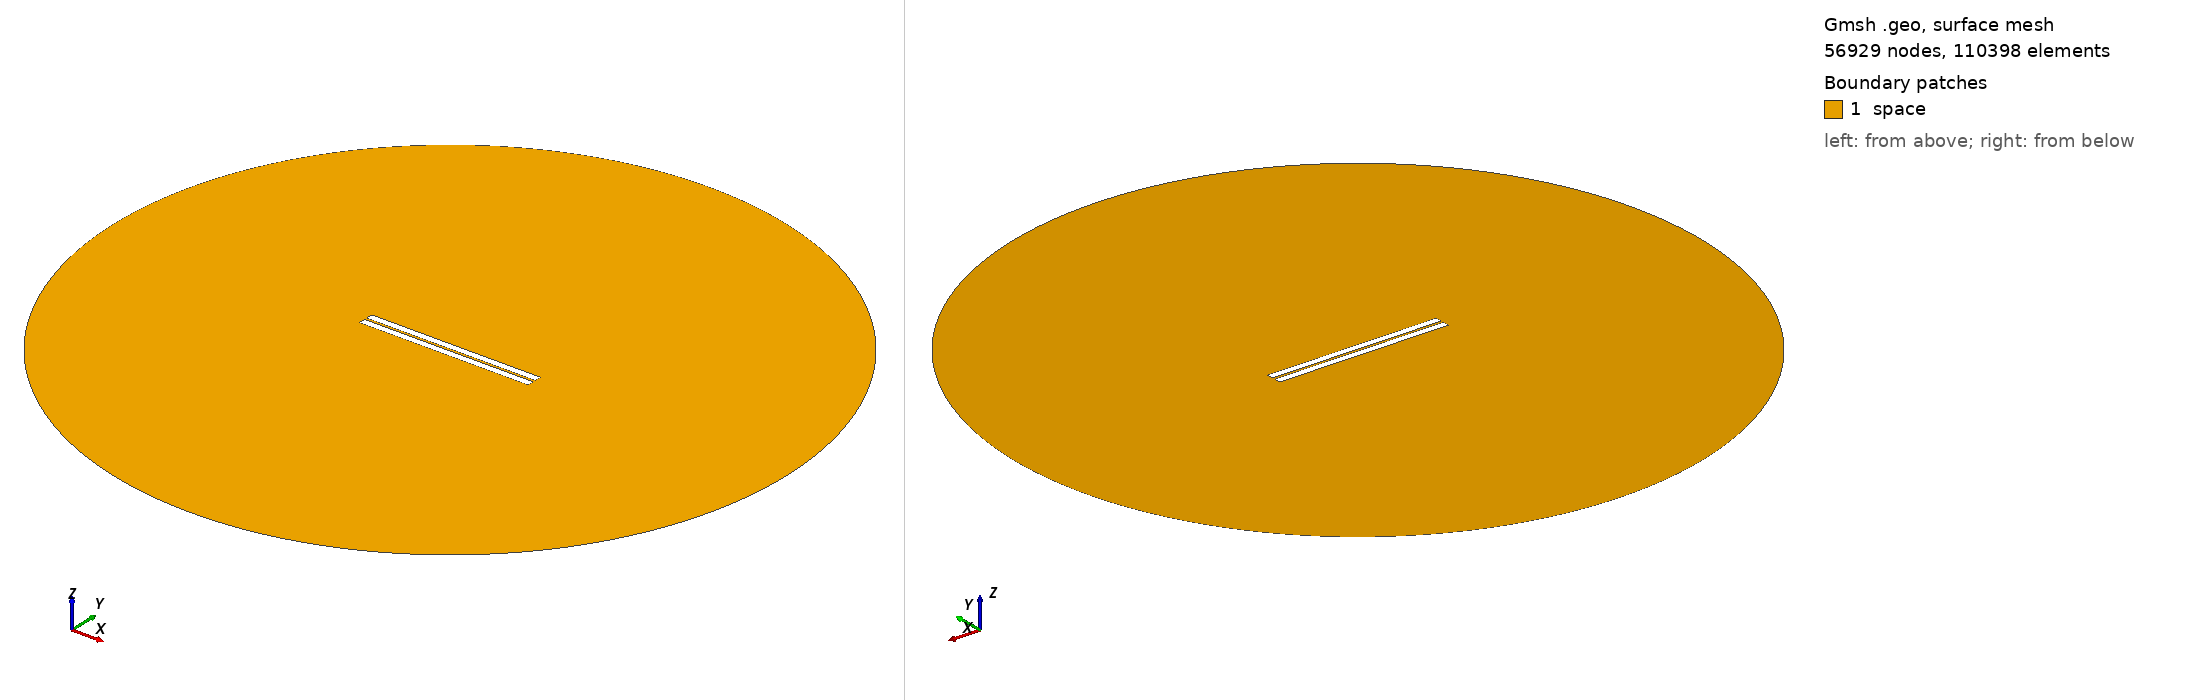

Gmsh geometry script, surface-meshed: 56929 nodes, 110398 surface elements. Boundary patches (legend numbers): 1 space. Left view from above one corner, right view from below the opposite corner. Legend entries are the model's physical surfaces. The drawing asked Gmsh for element sizes between 1% and 20% of the model's largest extent; the script's own settings can give other sizes.

=== geometry_distance_1.603448275862069.geo (drawn) ===
// Set the geometry kernel
SetFactory("OpenCASCADE");

//---------------------------------------
// Rectangles
//---------------------------------------

// Rectangle 1 (top)
Point(1) = {-50,0.8017241379310345, 0, 1.0};
Point(2) = { 50,0.8017241379310345, 0, 1.0};
Point(3) = { 50,4.801724137931035, 0, 1.0};
Point(4) = {-50,4.801724137931035, 0, 1.0};

Line(1) = {1, 2};
Line(2) = {2, 3};
Line(3) = {3, 4};
Line(4) = {4, 1};

Line Loop(1) = {1, 2, 3, 4};
Plane Surface(1) = {1};

Rotate { {0, 0, 1}, {-50, 0.8017241379310345, 0}, 0 } {
  Surface{1};
}

// Rectangle 2 (bottom)
Point(5) = {-50,-0.8017241379310345, 0, 1.0};
Point(6) = { 50,-0.8017241379310345, 0, 1.0};
Point(7) = { 50,-4.801724137931035, 0, 1.0};
Point(8) = {-50,-4.801724137931035, 0, 1.0};

Line(5) = {5, 6};
Line(6) = {6, 7};
Line(7) = {7, 8};
Line(8) = {8, 5};

Line Loop(2) = {5, 6, 7, 8};
Plane Surface(2) = {2}; 


//---------------------------------------
// Circle
//---------------------------------------

// Define points
Point(9) = {0, 0, 0};        // Center
Point(10) = {200, 0, 0};     // Start point
Point(11) = {0, 200, 0};     // 90 degrees
Point(12) = {-200, 0, 0};    // 180 degrees
Point(13) = {0, -200, 0};    // 270 degrees

// Define circle arcs (each needs start, center, end)
Circle(9) = {10, 9, 11};
Circle(10) = {11, 9, 12};
Circle(11) = {12, 9, 13};
Circle(12) = {13, 9, 10};

// Define curve loop and surface if needed
Curve Loop(3) = {9, 10, 11, 12};
Surface(3) = {3};

//---------------------------------------
// Define Physical Groups
//---------------------------------------                

//--- Physical Curves
// Physical groups for boundaries
Physical Line("upper_plate", 10) = {1, 2, 3, 4};
Physical Line("lower_plate", 11) = {5, 6, 7, 8};
Physical Line("boundary", 20) = {9, 10, 11, 12};  

// Subtract Rectangles from Circle
BooleanDifference{ Surface{3}; Delete; }{ Surface{1}; Surface{2}; Delete; }
//--- Physical Surfaces
Physical Surface("space", 30) = {3};


//---------------------------------------
// Fine mesh near the plates
//--------------------------------------- 

// Define a distance field for mesh refinement
Field[1] = Distance;
Field[1].CurvesList = {1, 2, 3, 4, 5, 6, 7, 8};  // Rectangle curves
Field[1].NumPointsPerCurve = 200;

// Define threshold field to control mesh size based on distance to attractor
Field[2] = Threshold;
Field[2].IField = 1;
Field[2].LcMin = 0.1; // Minimum element size near the attractor
Field[2].LcMax = 10;  // Maximum element size away from the attractor
Field[2].DistMin = 0.01;
Field[2].DistMax = 40;

Background Field = 2;

//---------------------------------------
// 6. Generate the Mesh
//---------------------------------------
Mesh 2;  // 2D mesh generation
